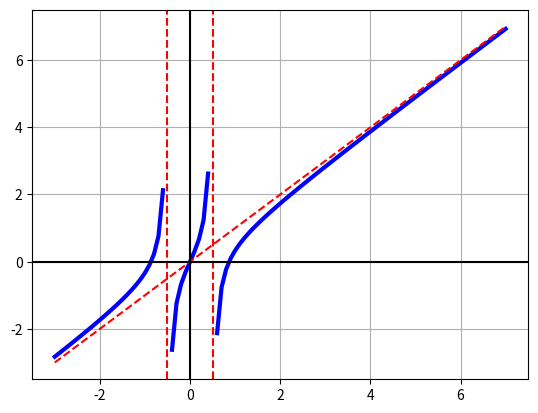

The script that saved this image:
import numpy as np
import matplotlib.pyplot as plt
from sympy import symbols, lambdify, solve, limit, oo
import warnings

x, y = symbols('x y')
f = (4 * x ** 3 - 3 * x) / (4 * x ** 2 - 1)

a = limit(f / x, x, oo)
b = limit(f - a * x, x, oo)
fasm = a * x + b
print('Рівняння косої асимптоти: y =', fasm)

sols = solve(4 * x ** 2 - 1, x)
print('Корені знаменника:', sols)

# Побудова графіка
F = lambdify(x, f, "numpy")
X = np.linspace(-3, 7, 101)
warnings.filterwarnings('ignore')  # не виводити попередження
Y = F(X)
plt.plot(X, Y, 'b', linewidth=3)

Fasm = lambdify(x, fasm, "numpy")
Yasm = Fasm(X)
plt.plot(X, Yasm, linestyle='--', color='r')

for va in sols:
    plt.axvline(va, color='r', linestyle='--')

plt.axhline(color='k')
plt.axvline(color='k')
plt.grid(True)
plt.show()
